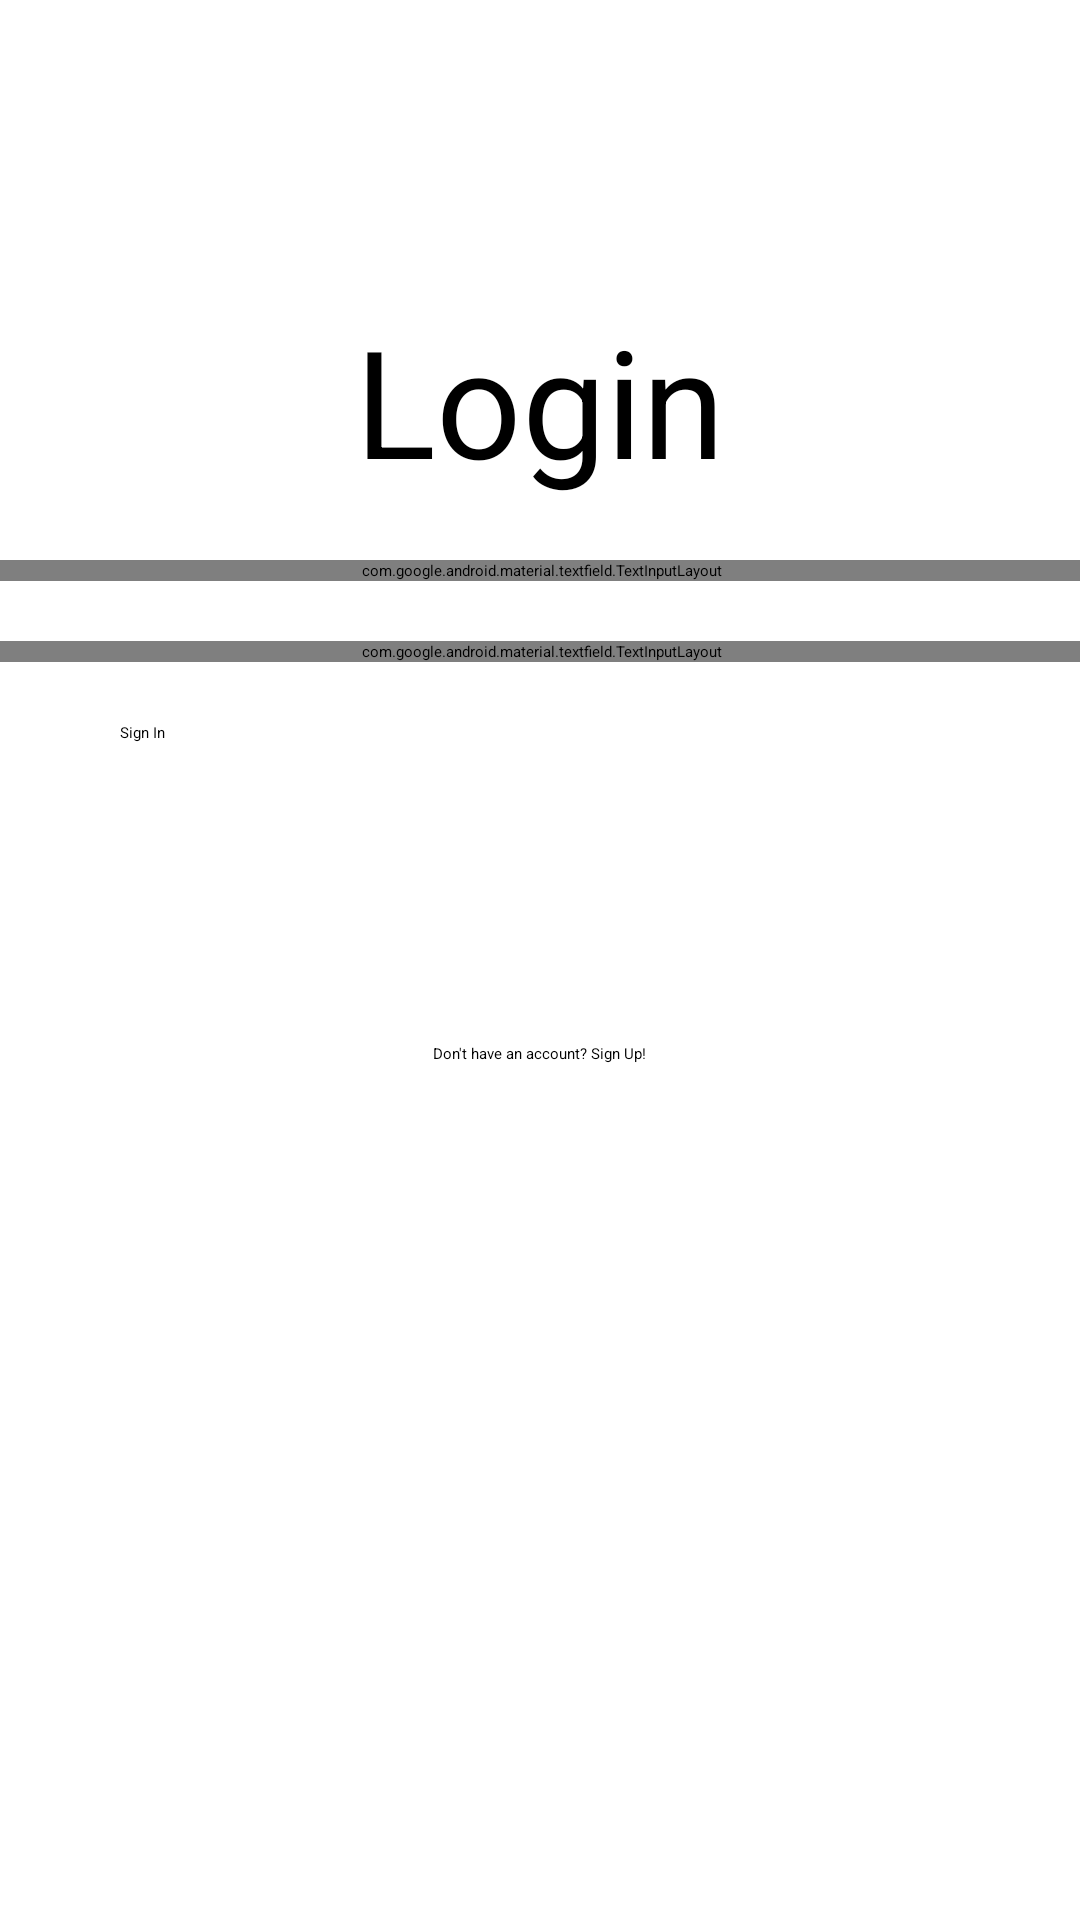

Layout XML and referenced resources for this Android screen:
<!-- AndroidManifest.xml: application theme Theme.VolleyballApp -->
<!-- res/layout/activity_sign_in.xml -->
<?xml version="1.0" encoding="utf-8"?>
<androidx.constraintlayout.widget.ConstraintLayout xmlns:android="http://schemas.android.com/apk/res/android"
    xmlns:app="http://schemas.android.com/apk/res-auto"
    xmlns:tools="http://schemas.android.com/tools"
    android:id="@+id/constraintLayout"
    android:layout_width="match_parent"
    android:layout_height="match_parent"
    tools:context=".SignInActivity">

    <TextView
        android:id="@+id/login"
        android:layout_width="wrap_content"
        android:layout_height="wrap_content"
        app:layout_constraintTop_toTopOf="parent"
        app:layout_constraintLeft_toLeftOf="parent"
        app:layout_constraintRight_toRightOf="parent"
        android:layout_marginTop="100dp"
        android:textColor="@color/black"
        android:textSize="50sp"
        android:layout_weight="1"
        android:text="@string/login" />

    <com.google.android.material.textfield.TextInputLayout
        android:id="@+id/emailSignInLayout"
        android:layout_width="409dp"
        android:layout_height="wrap_content"
        android:textColorHint="@color/black"
        android:layout_marginTop="20dp"
        app:layout_constraintTop_toBottomOf="@+id/login"
        app:layout_constraintLeft_toLeftOf="parent"
        app:layout_constraintRight_toRightOf="parent"
        app:boxStrokeColor="@color/colorPrimary"
        app:boxBackgroundColor="@color/white"
        app:boxBackgroundMode="filled"
        app:startIconDrawable="@drawable/ic_baseline_email_24"
        app:startIconTint="@color/black"
        app:boxStrokeWidthFocused="2dp"
        tools:layout_editor_absoluteX="1dp"
        tools:layout_editor_absoluteY="208dp">

        <com.google.android.material.textfield.TextInputEditText
            android:id="@+id/emailSignIn"
            android:layout_width="match_parent"
            android:layout_height="wrap_content"
            android:layout_marginStart="50dp"
            android:layout_marginEnd="50dp"
            android:paddingTop="10dp"
            android:textColor="@color/black"
            android:hint="@string/email"
            />
    </com.google.android.material.textfield.TextInputLayout>

    <com.google.android.material.textfield.TextInputLayout
        android:id="@+id/passwordSignInLayout"
        android:layout_width="409dp"
        android:layout_height="wrap_content"
        android:textColorHint="@color/black"
        android:layout_marginTop="20dp"
        app:layout_constraintTop_toBottomOf="@+id/emailSignInLayout"
        app:layout_constraintLeft_toLeftOf="parent"
        app:layout_constraintRight_toRightOf="parent"
        app:boxStrokeColor="@color/colorPrimary"
        app:boxBackgroundColor="@color/white"
        app:boxBackgroundMode="filled"
        app:startIconDrawable="@drawable/ic_baseline_lock_24"
        app:startIconTint="@color/black"
        app:boxStrokeWidthFocused="2dp"
        tools:layout_editor_absoluteX="1dp"
        tools:layout_editor_absoluteY="208dp">

        <com.google.android.material.textfield.TextInputEditText
            android:id="@+id/passSignIn"
            android:layout_width="match_parent"
            android:layout_height="wrap_content"
            android:layout_marginStart="50dp"
            android:layout_marginEnd="50dp"
            android:paddingTop="10dp"
            android:textColor="@color/black"
            android:hint="@string/password"
            />
    </com.google.android.material.textfield.TextInputLayout>

    <Button
        android:id="@+id/signInButton"
        android:layout_width="match_parent"
        android:layout_height="wrap_content"
        android:text="@string/signIn"
        android:backgroundTint="@color/black"
        app:layout_constraintTop_toBottomOf="@+id/passwordSignInLayout"
        app:layout_constraintLeft_toLeftOf="parent"
        app:layout_constraintRight_toRightOf="parent"
        android:layout_marginTop="20dp"
        android:layout_marginStart="40dp"
        android:layout_marginEnd="40dp"
        tools:layout_editor_absoluteX="156dp"
        tools:layout_editor_absoluteY="415dp" />

    <TextView
        android:id="@+id/noAccount"
        android:layout_width="wrap_content"
        android:layout_height="wrap_content"
        android:textColor="@color/black"
        app:layout_constraintTop_toBottomOf="@+id/signInButton"
        app:layout_constraintLeft_toLeftOf="parent"
        app:layout_constraintRight_toRightOf="parent"
        android:layout_marginTop="100dp"
        android:text="@string/dontHaveAnAccount"
        tools:layout_editor_absoluteX="174dp"
        tools:layout_editor_absoluteY="231dp" />
</androidx.constraintlayout.widget.ConstraintLayout>
<!-- resources referenced by this layout -->
<resources>
  <color name="black">#FF000000</color>
  <color name="colorPrimary">#2196F3</color>
  <color name="white">#FFFFFFFF</color>
  <string name="dontHaveAnAccount">Don\'t have an account? Sign Up!</string>
  <string name="email">Email</string>
  <string name="login">Login</string>
  <string name="password">Password</string>
  <string name="signIn">Sign In</string>
  <style name="Theme.VolleyballApp" parent="Theme.MaterialComponents.DayNight.NoActionBar">
          
          <item name="colorPrimary">@color/black</item>
          <item name="colorPrimaryVariant">@color/black</item>
          <item name="colorOnPrimary">@color/white</item>
          
          <item name="colorSecondary">@color/black</item>
          <item name="colorSecondaryVariant">@color/black</item>
          <item name="colorOnSecondary">@color/white</item>
          
          <item name="android:statusBarColor" tools:targetApi="l">?attr/colorPrimaryVariant</item>
          <item name="android:background">?attr/colorOnPrimary</item>
          
      </style>
</resources>
